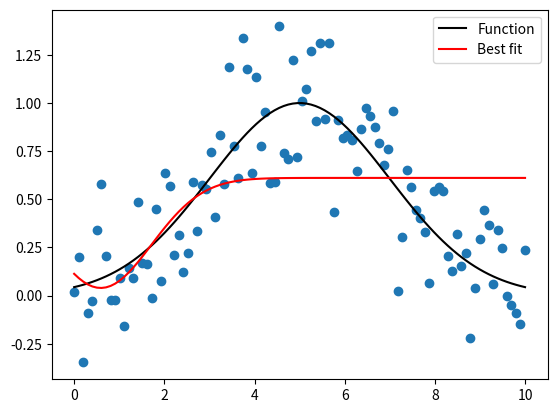

Generate this figure with matplotlib:
import numpy as np
from scipy.optimize import curve_fit
import matplotlib.pyplot as plt

def gauss(x, y0, A, x0, sigma):
    return y0 + A * np.exp(-(x - x0) ** 2 / (2 * sigma ** 2))
    pass

x = np.linspace(0, 10, 100)
y = gauss(x, 0, 1, 5, 2)

#adding noise
yn = y + 0.2 * np.random.normal(size=len(x))

fig = plt.figure()
ax = fig.add_subplot(111)
ax.plot(x, y, c='k', label='Function')
ax.scatter(x, yn)

par_opt = np.zeros(4)
print(par_opt)

n = len(x)
mean = sum(x*y)/n
sigma = sum(y*(x-mean)**2)/n

par_opt, cov_opt = curve_fit(gauss, x, yn, p0=[0, 1, 12, 1])

print(par_opt)

fitted = gauss(x, *par_opt)
ax.plot(x, fitted, c='r', label='Best fit')
ax.legend()

plt.show()

